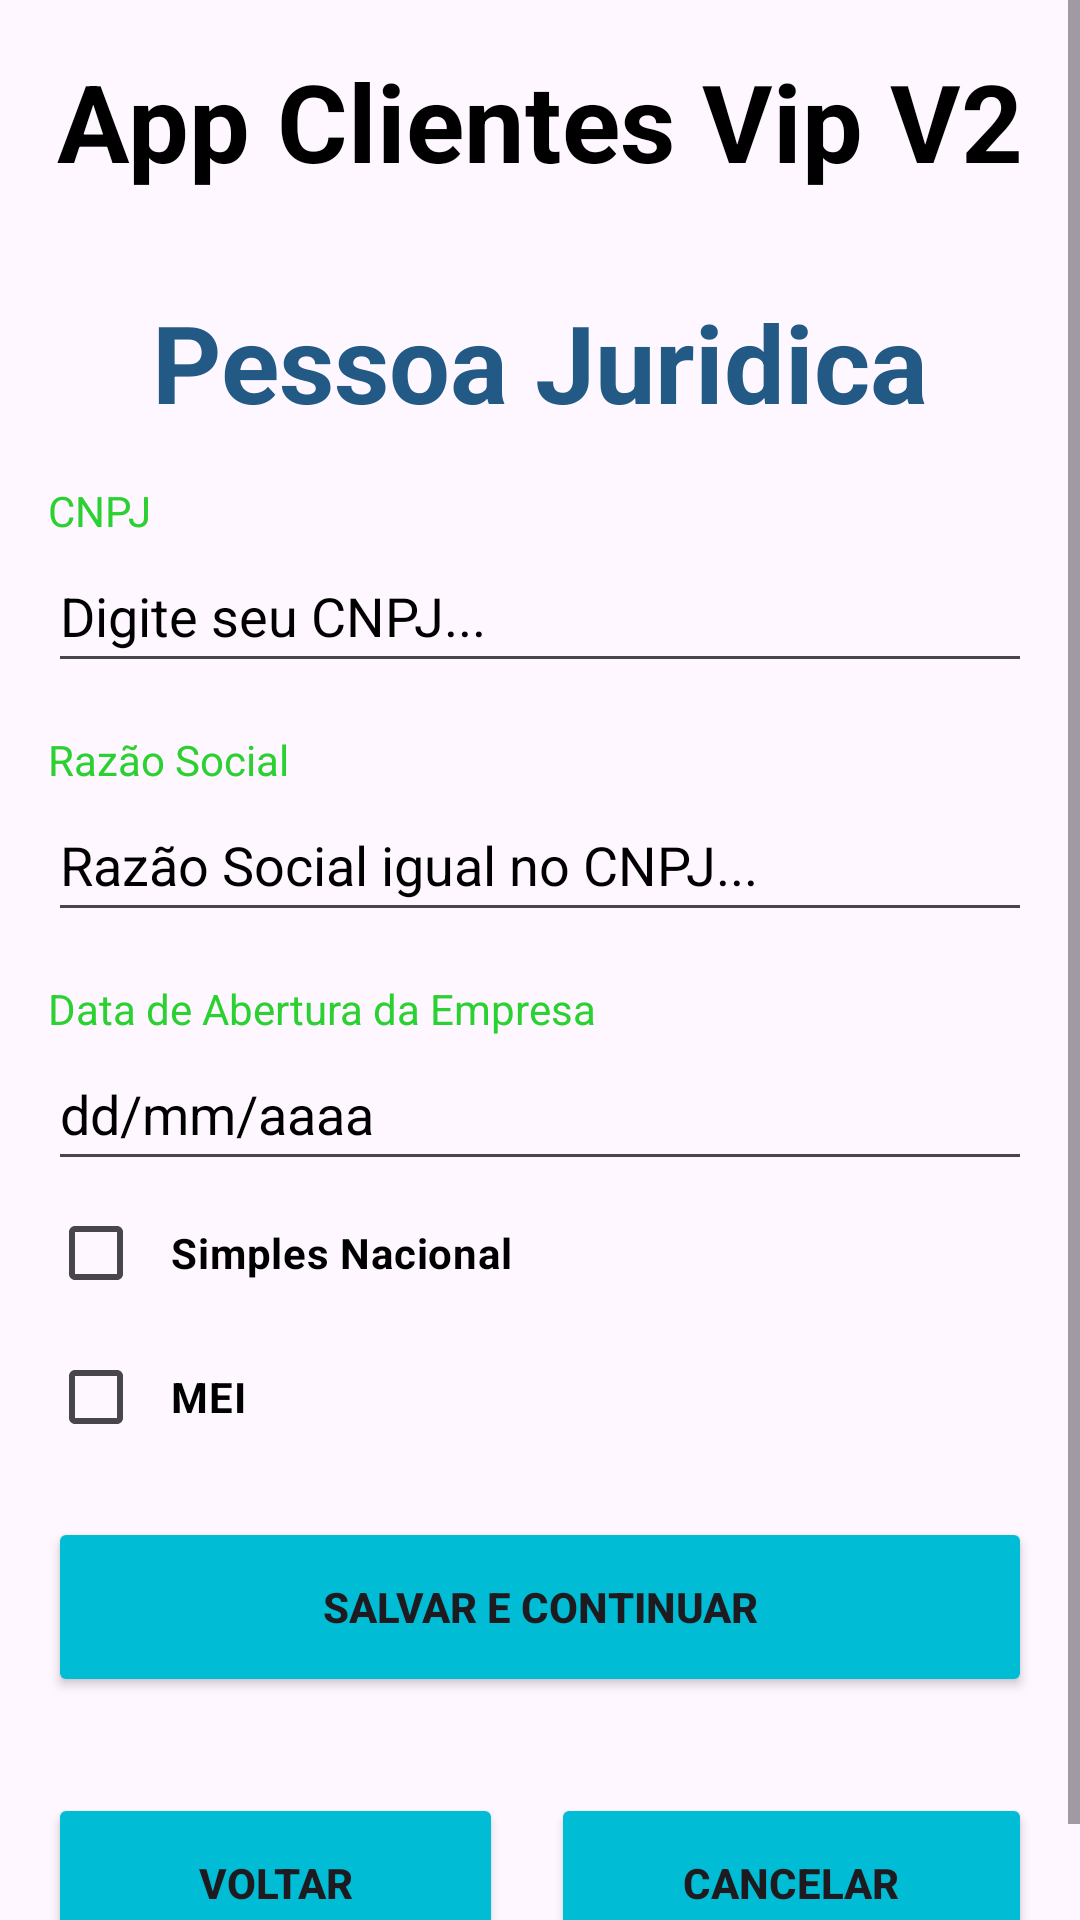

Layout XML and referenced resources for this Android screen:
<!-- AndroidManifest.xml: application theme Theme.AppClienteVip -->
<!-- res/layout/activity_cliente_pessoa_juridica.xml -->
<?xml version="1.0" encoding="utf-8"?>
<ScrollView xmlns:android="http://schemas.android.com/apk/res/android"
    xmlns:tools="http://schemas.android.com/tools"
    android:layout_width="match_parent"
    android:layout_height="match_parent"
    android:layout_marginStart="16dp"
    android:layout_marginEnd="16dp"
    android:orientation="vertical"
    tools:context=".view.ClientePessoaJuridicaActivity">

    <androidx.appcompat.widget.LinearLayoutCompat
        android:layout_width="match_parent"
        android:layout_height="match_parent"
        android:orientation="vertical">

        <TextView android:id="@+id/txtAppName"
            android:layout_width="match_parent"
            android:layout_height="wrap_content"
            android:layout_gravity="center_horizontal"
            android:layout_margin="16dp"
            android:text="@string/app_name"
            android:textAlignment="center"
            android:textColor="@color/black"
            android:textSize="36sp"
            android:textStyle="bold" />

        <TextView android:id="@+id/txtPessoaJuridica"
            android:layout_width="match_parent"
            android:layout_height="wrap_content"
            android:layout_gravity="center_horizontal"
            android:layout_margin="16dp"
            android:text="@string/txtPessoaJuridica"
            android:textAlignment="center"
            android:textColor="@color/blue"
            android:textSize="36sp"
            android:textStyle="bold" />

        <TextView android:id="@+id/txtCNPJ"
            android:layout_width="match_parent"
            android:layout_height="wrap_content"
            android:layout_gravity="center_horizontal"
            android:layout_marginStart="16dp"
            android:layout_marginEnd="16dp"
            android:text="@string/txtCNPJ"
            android:textColor="@color/green" />

        <EditText android:id="@+id/editCNPJ"
            android:layout_width="match_parent"
            android:layout_height="48dp"
            android:layout_gravity="center_horizontal"
            android:layout_marginStart="16dp"
            android:layout_marginEnd="16dp"
            android:ems="10"
            android:hint="@string/editCNPJ"
            android:inputType="number"
            android:textColorHint="@color/black" />

        <TextView android:id="@+id/txtRazaoSocial"
            android:layout_width="match_parent"
            android:layout_height="wrap_content"
            android:layout_gravity="center_horizontal"
            android:layout_marginStart="16dp"
            android:layout_marginTop="16dp"
            android:layout_marginEnd="16dp"
            android:text="@string/txtRazaoSocial"
            android:textColor="@color/green" />

        <EditText android:id="@+id/editRazaoSocial"
            android:layout_width="match_parent"
            android:layout_height="48dp"
            android:layout_gravity="center_horizontal"
            android:layout_marginStart="16dp"
            android:layout_marginEnd="16dp"
            android:ems="10"
            android:hint="@string/editRazaoSocial"
            android:inputType="text"
            android:textColorHint="@color/black" />

        <TextView android:id="@+id/txtDataAbertura"
            android:layout_width="match_parent"
            android:layout_height="wrap_content"
            android:layout_gravity="center_horizontal"
            android:layout_marginStart="16dp"
            android:layout_marginTop="16dp"
            android:layout_marginEnd="16dp"
            android:text="@string/txtDataAbertura"
            android:textColor="@color/green" />

        <EditText android:id="@+id/editDataAbertura"
            android:layout_width="match_parent"
            android:layout_height="48dp"
            android:layout_gravity="center_horizontal"
            android:layout_marginStart="16dp"
            android:layout_marginEnd="16dp"
            android:ems="10"
            android:hint="@string/editDataAbertura"
            android:inputType="date"
            android:textColorHint="@color/black" />

        <CheckBox android:id="@+id/ckSimplesNaciona"
            android:layout_width="match_parent"
            android:layout_height="wrap_content"
            android:layout_gravity="center_horizontal"
            android:layout_marginStart="16dp"
            android:layout_marginEnd="16dp"
            android:onClick="simplesNacional"
            android:padding="9dp"
            android:text="@string/ckSimplesNaciona"
            android:textColor="@color/black"
            android:textStyle="bold" />

        <CheckBox android:id="@+id/ckMEI"
            android:layout_width="match_parent"
            android:layout_height="wrap_content"
            android:layout_gravity="center_horizontal"
            android:layout_marginStart="16dp"
            android:layout_marginEnd="16dp"
            android:onClick="mei"
            android:padding="9dp"
            android:text="@string/ckMEI"
            android:textColor="@color/black"
            android:textStyle="bold" />

        <Button android:id="@+id/btnSalvarContinuar"
            android:layout_width="match_parent"
            android:layout_height="60dp"
            android:layout_gravity="center_horizontal"
            android:layout_margin="16dp"
            android:backgroundTint="@color/lightBlue"
            android:text="@string/btnSalvarContinuar"
            android:textStyle="bold" />

        <androidx.appcompat.widget.LinearLayoutCompat
            android:layout_width="match_parent"
            android:layout_height="wrap_content"
            android:layout_margin="16dp"
            android:baselineAligned="true"
            android:orientation="horizontal">

            <Button android:id="@+id/btnVoltar"
                android:layout_width="wrap_content"
                android:layout_height="60dp"
                android:layout_gravity="center_horizontal"
                android:layout_marginRight="8dp"
                android:layout_weight="1"
                android:backgroundTint="@color/lightBlue"
                android:text="@string/btnVoltar"
                android:textStyle="bold" />

            <Button android:id="@+id/btnCancelar"
                android:layout_width="wrap_content"
                android:layout_height="60dp"
                android:layout_gravity="center_horizontal"
                android:layout_marginLeft="8dp"
                android:layout_weight="1"
                android:backgroundTint="@color/lightBlue"
                android:text="@string/btnCancelar"
                android:textStyle="bold" />

        </androidx.appcompat.widget.LinearLayoutCompat>

    </androidx.appcompat.widget.LinearLayoutCompat>


</ScrollView>
<!-- resources referenced by this layout -->
<resources>
  <color name="black">#FF000000</color>
  <color name="blue">#225985</color>
  <color name="green">#2AD131</color>
  <color name="lightBlue">#00BCD4</color>
  <string name="app_name">App Clientes Vip V2</string>
  <string name="btnCancelar">CANCELAR</string>
  <string name="btnSalvarContinuar">SALVAR E CONTINUAR</string>
  <string name="btnVoltar">VOLTAR</string>
  <string name="ckMEI">MEI</string>
  <string name="ckSimplesNaciona">Simples Nacional</string>
  <string name="editCNPJ">Digite seu CNPJ...</string>
  <string name="editDataAbertura">dd/mm/aaaa</string>
  <string name="editRazaoSocial">Razão Social igual no CNPJ...</string>
  <string name="txtCNPJ">CNPJ</string>
  <string name="txtDataAbertura">Data de Abertura da Empresa</string>
  <string name="txtPessoaJuridica">Pessoa Juridica</string>
  <string name="txtRazaoSocial">Razão Social</string>
  <style name="Theme.AppClienteVip" parent="Base.Theme.AppClienteVip" />
  <style name="Base.Theme.AppClienteVip" parent="Theme.Material3.DayNight.NoActionBar">
          
          
      </style>
</resources>
